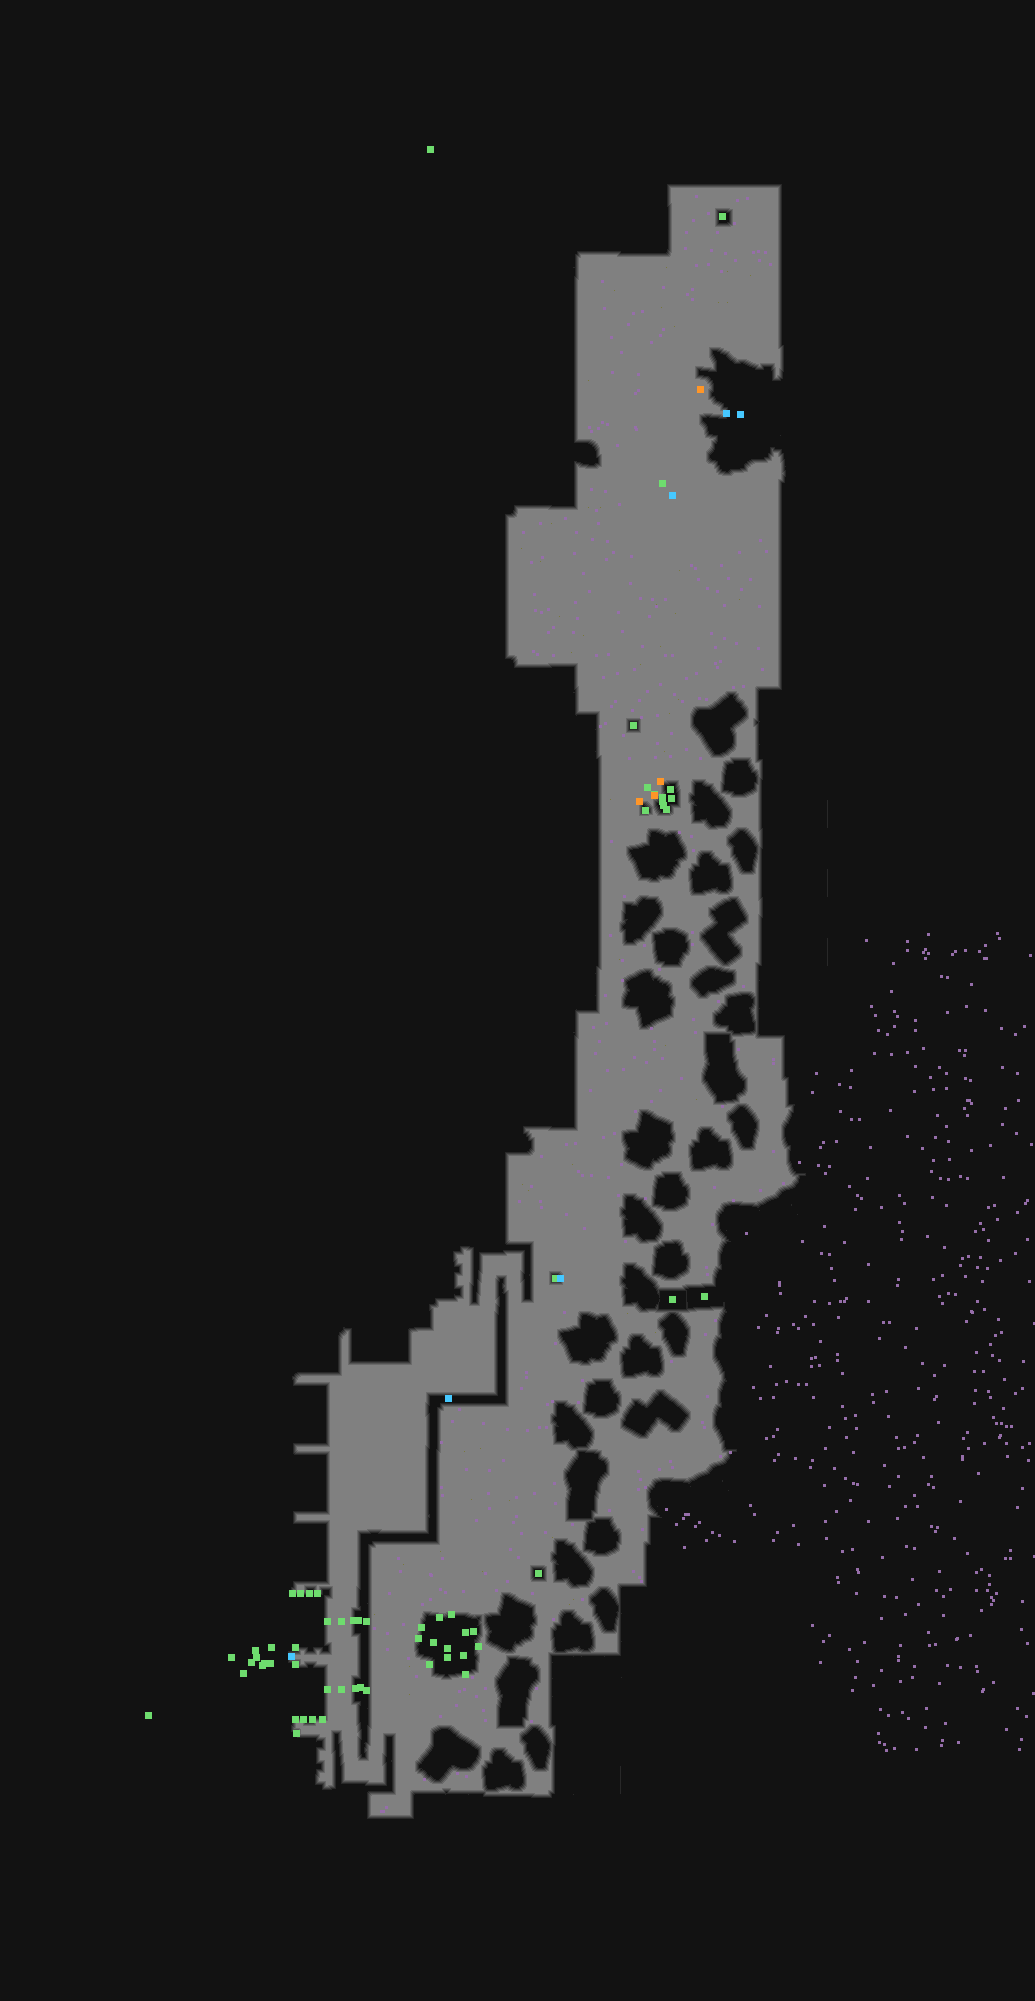

The data file committed next to this chart (first rows):
type	X	Y	rotation	z	height_step	origin	src	who
Metadata/MiscellaneousObjects/AnimatedTi…	722	216	6.283	-351.5	44	tile	ruinedcity_tree_pandanus_v02_08.tdt	client
Metadata/MiscellaneousObjects/AreaTransi…	740	414	4.712	-487.9	62	tile	act3_pyramid_entrance_v01_01.tdt	server
Metadata/QuestObjects/Inca/IncaPyramidOu…	726	413	4.712	-485	62	tile	act3_pyramid_entrance_v01_01.tdt	server
Metadata/MiscellaneousObjects/Waypoint	672	495	3.142	-351	44	tile	citywaypoint_v01_01.tdt	server
Metadata/Effects/Environment/waypoint/ne…	662	483	3.237	-335.9	43	tile	citywaypoint_v01_01.tdt	client
Metadata/MiscellaneousObjects/AnimatedTi…	633	725	1.571	-351.5	44	tile	ruinedcity_tree_pandanus_v02_04.tdt	client
Metadata/NPC/Info/Victario/GraffitiIntro	448	1398	0.0000	-288.2	36	tile	act3_walkablelargecliff_convex_01_02_vic…	server
Metadata/MiscellaneousObjects/AnimatedTi…	538	1573	4.712	-351.5	44	tile	ruinedcity_tree_pandanus_v02_05.tdt	client
Metadata/MiscellaneousObjects/AreaTransi…	291	1656	4.712	-115.8	14	tile	act3_docks_to_town_lower_01_01.tdt	server
Metadata/MiscellaneousObjects/Doodad	262	1665	4.712	94.6	-12	tile	act3_docks_to_town_lower_01_01.tdt	client
Metadata/MiscellaneousObjects/Doodad	243	1673	4.712	-114.1	14	tile	act3_docks_to_town_lower_01_01.tdt	client
Metadata/MiscellaneousObjects/Doodad	366	1621	4.712	-38.85	4	tile	act3_walkablelargecliff_straight_01_01.t…	client
Metadata/MiscellaneousObjects/Doodad	366	1690	4.712	-38.85	4	tile	act3_walkablelargecliff_straight_01_01.t…	client
Metadata/MiscellaneousObjects/CraftRecip…	700	389	3.927	-278.8	35	room	entrance_1a.arm	server-internal
Metadata/MiscellaneousObjects/Environmen…	355	1688	4.712	0.000	0	room	exit_2a.arm	client
Metadata/MiscellaneousObjects/Environmen…	353	1620	4.712	0.000	0	room	exit_2a.arm	client
Metadata/MiscellaneousObjects/Environmen…	327	1689	4.712	0.000	0	room	exit_2a.arm	client
Metadata/MiscellaneousObjects/Environmen…	341	1689	4.712	0.000	0	room	exit_2a.arm	client
Metadata/MiscellaneousObjects/Environmen…	360	1687	4.712	0.000	0	room	exit_2a.arm	client
Metadata/MiscellaneousObjects/Environmen…	327	1621	4.712	0.000	0	room	exit_2a.arm	client
Metadata/MiscellaneousObjects/Environmen…	341	1621	4.712	0.000	0	room	exit_2a.arm	client
Metadata/MiscellaneousObjects/Environmen…	358	1620	4.712	0.000	0	room	exit_2a.arm	client
Metadata/MiscellaneousObjects/Environmen…	292	1593	4.712	0.000	0	room	exit_2a.arm	client
Metadata/MiscellaneousObjects/Environmen…	295	1647	4.712	0.000	0	room	exit_2a.arm	client
Metadata/MiscellaneousObjects/Environmen…	295	1664	4.712	0.000	0	room	exit_2a.arm	client
Metadata/MiscellaneousObjects/Environmen…	295	1719	4.712	0.000	0	room	exit_2a.arm	client
Metadata/MiscellaneousObjects/Environmen…	296	1733	4.712	0.000	0	room	exit_2a.arm	client
Metadata/MiscellaneousObjects/Environmen…	264	1663	4.712	0.000	0	room	exit_2a.arm	client
Metadata/MiscellaneousObjects/Environmen…	251	1662	4.712	0.000	0	room	exit_2a.arm	client
Metadata/MiscellaneousObjects/Environmen…	231	1657	4.712	0.000	0	room	exit_2a.arm	client
Metadata/MiscellaneousObjects/Environmen…	270	1663	4.712	0.000	0	room	exit_2a.arm	client
Metadata/MiscellaneousObjects/Environmen…	271	1647	4.712	0.000	0	room	exit_2a.arm	client
Metadata/MiscellaneousObjects/Environmen…	255	1650	4.712	0.000	0	room	exit_2a.arm	client
Metadata/MiscellaneousObjects/Environmen…	256	1657	4.712	0.000	0	room	exit_2a.arm	client
Metadata/MiscellaneousObjects/Environmen…	300	1593	4.712	0.000	0	room	exit_2a.arm	client
Metadata/MiscellaneousObjects/Environmen…	309	1593	4.712	0.000	0	room	exit_2a.arm	client
Metadata/MiscellaneousObjects/Environmen…	317	1593	4.712	0.000	0	room	exit_2a.arm	client
Metadata/MiscellaneousObjects/Environmen…	303	1719	4.712	0.000	0	room	exit_2a.arm	client
Metadata/MiscellaneousObjects/Environmen…	312	1719	4.712	0.000	0	room	exit_2a.arm	client
Metadata/MiscellaneousObjects/Environmen…	322	1719	4.712	0.000	0	room	exit_2a.arm	client
Metadata/NPC/Act3/ClarissaSlums	560	1278	1.353	-335.9	43	room	clarissa.arm	server
Metadata/MiscellaneousObjects/Doodad	555	1278	1.568	-335.9	43	room	clarissa.arm	client
Metadata/MiscellaneousObjects/Doodad	556	1278	1.428	-335.9	43	room	clarissa.arm	client
Metadata/MiscellaneousObjects/Doodad	560	1278	1.574	-335.9	43	room	clarissa.arm	client
Metadata/MiscellaneousObjects/Doodad	672	1299	0.0000	-335.9	43	room	clarissa_block.arm	client
Metadata/MiscellaneousObjects/Doodad	704	1296	6.207	-335.9	43	room	clarissa_block.arm	client
Metadata/MiscellaneousObjects/Environmen…	148	1715	1.571	0.000	0	room	flow_source.arm	client
Metadata/MiscellaneousObjects/Environmen…	430	149	3.142	0.000	0	room	flow_sink.arm	client
Metadata/MiscellaneousObjects/Doodad	463	1655	6.283	-359.4	46	room	slum_fill_3.arm	client
Metadata/MiscellaneousObjects/Doodad	429	1664	0.1208	-367.2	47	room	slum_fill_3.arm	client
Metadata/MiscellaneousObjects/Doodad	421	1627	2.418	-362.4	46	room	slum_fill_3.arm	client
Metadata/MiscellaneousObjects/Doodad	473	1631	6.062	-349.2	44	room	slum_fill_3.arm	client
Metadata/MiscellaneousObjects/Doodad	447	1648	6.283	-375	48	room	slum_fill_3.arm	client
Metadata/MiscellaneousObjects/Doodad	478	1646	2.291	-359.4	46	room	slum_fill_3.arm	client
Metadata/MiscellaneousObjects/Doodad	465	1674	0.3634	-348.5	44	room	slum_fill_3.arm	client
Metadata/MiscellaneousObjects/Doodad	447	1657	6.283	-406.2	52	room	slum_fill_3.arm	client
Metadata/MiscellaneousObjects/Doodad	433	1642	6.283	-578.1	74	room	slum_fill_3.arm	client
Metadata/MiscellaneousObjects/Doodad	465	1632	6.089	-614.8	78	room	slum_fill_3.arm	client
Metadata/MiscellaneousObjects/Doodad	439	1617	4.138	-335.9	43	room	slum_fill_3.arm	client
Metadata/MiscellaneousObjects/Doodad	451	1614	0.0199	-351.6	45	room	slum_fill_3.arm	client
... 13 more rows
